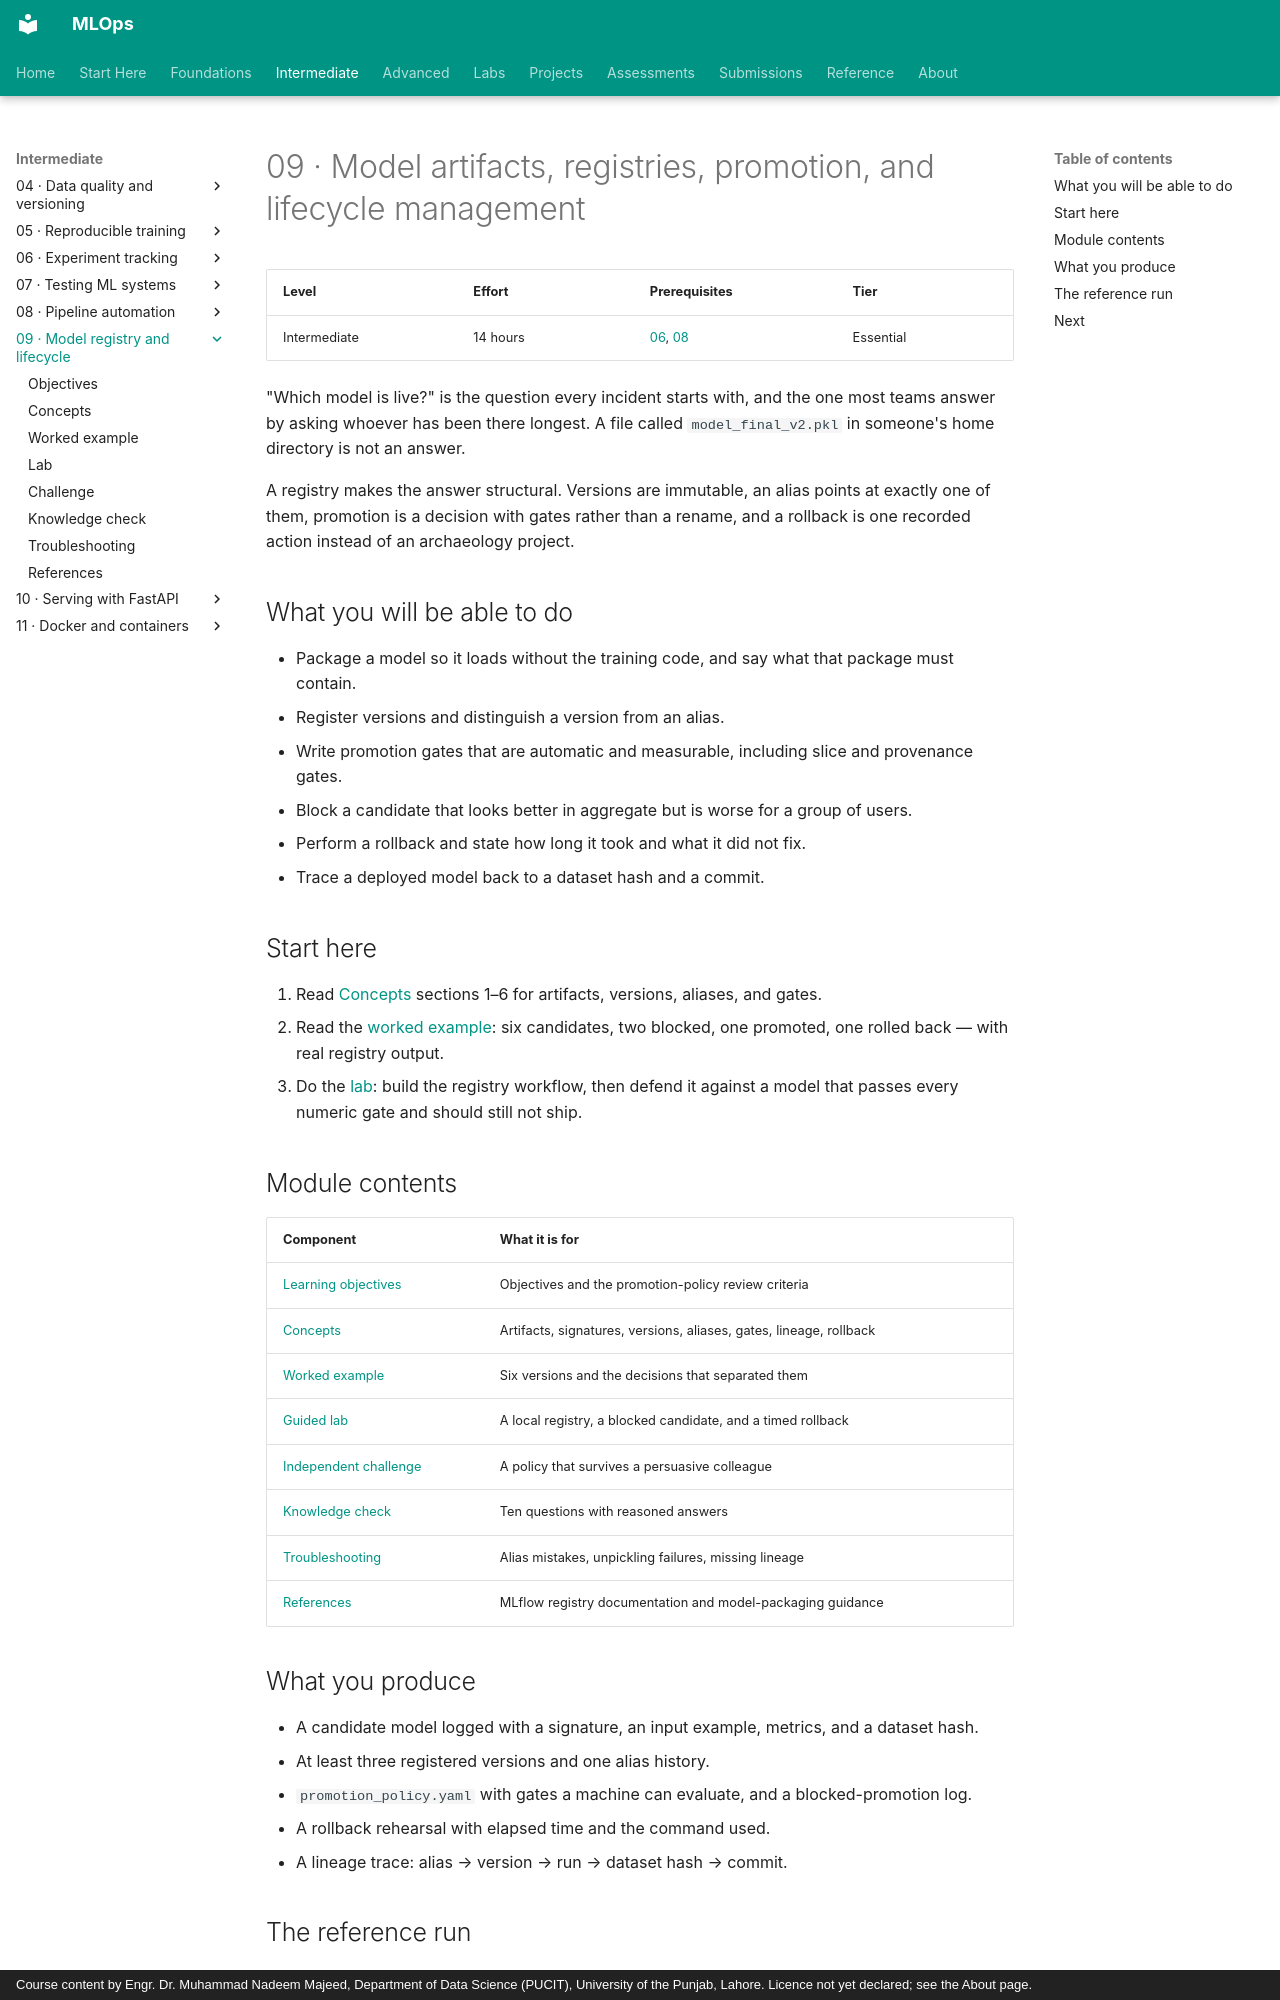

repository: nadeem-majeedch/MLOps · page: modules/09-model-registry/index.html · generator: mkdocs · copyright: Course content by Engr. Dr. Muhammad Nadeem Majeed, Department of Data Science (PUCIT), University of the Punjab, Lahore. Licence not yet declared; see the About page.

# 09 · Model artifacts, registries, promotion, and lifecycle management

| Level | Effort | Prerequisites | Tier |
|---|---|---|---|
| Intermediate | 14 hours | [06](../06-experiment-tracking/index.md), [08](../08-pipeline-automation/index.md) | Essential |

"Which model is live?" is the question every incident starts with, and the one most teams answer by asking whoever has been there longest. A file called `model_final_v2.pkl` in someone's home directory is not an answer.

A registry makes the answer structural. Versions are immutable, an alias points at exactly one of them, promotion is a decision with gates rather than a rename, and a rollback is one recorded action instead of an archaeology project.

## What you will be able to do

- Package a model so it loads without the training code, and say what that package must contain.
- Register versions and distinguish a version from an alias.
- Write promotion gates that are automatic and measurable, including slice and provenance gates.
- Block a candidate that looks better in aggregate but is worse for a group of users.
- Perform a rollback and state how long it took and what it did not fix.
- Trace a deployed model back to a dataset hash and a commit.

## Start here

1. Read [Concepts](concepts.md) sections 1–6 for artifacts, versions, aliases, and gates.
2. Read the [worked example](worked-example.md): six candidates, two blocked, one promoted, one rolled back — with real registry output.
3. Do the [lab](lab.md): build the registry workflow, then defend it against a model that passes every numeric gate and should still not ship.

## Module contents

| Component | What it is for |
|---|---|
| [Learning objectives](learning-objectives.md) | Objectives and the promotion-policy review criteria |
| [Concepts](concepts.md) | Artifacts, signatures, versions, aliases, gates, lineage, rollback |
| [Worked example](worked-example.md) | Six versions and the decisions that separated them |
| [Guided lab](lab.md) | A local registry, a blocked candidate, and a timed rollback |
| [Independent challenge](independent-challenge.md) | A policy that survives a persuasive colleague |
| [Knowledge check](knowledge-check.md) | Ten questions with reasoned answers |
| [Troubleshooting](troubleshooting.md) | Alias mistakes, unpickling failures, missing lineage |
| [References](references.md) | MLflow registry documentation and model-packaging guidance |

## What you produce

- A candidate model logged with a signature, an input example, metrics, and a dataset hash.
- At least three registered versions and one alias history.
- `promotion_policy.yaml` with gates a machine can evaluate, and a blocked-promotion log.
- A rollback rehearsal with elapsed time and the command used.
- A lineage trace: alias → version → run → dataset hash → commit.
